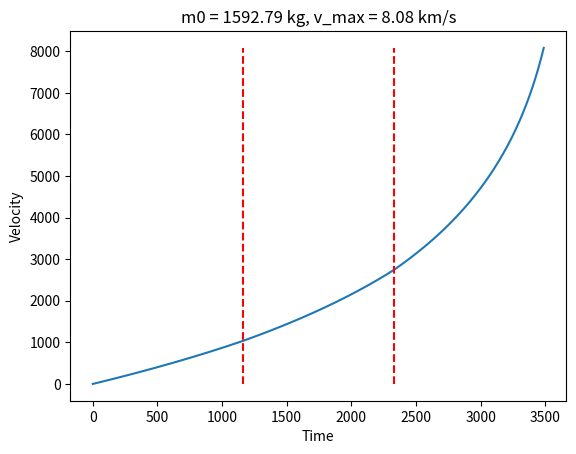

The script that saved this image:
import math
import numpy
from matplotlib import pyplot

STAGES_COUNT = 3
U = 3000.0
LAMBDA = 0.1
FUEL_CONST = 0.4
MP = 42.0
V = 9000.0
M0 = MP * math.pow((1 - LAMBDA) / (math.exp(-V / (STAGES_COUNT * U)) - LAMBDA),
                   STAGES_COUNT)
STAGE_MASS = (M0 - MP) / STAGES_COUNT


def fuel(mt, time):
    mass = mt - FUEL_CONST * time
    return mass if mass > 0.0 else 0.0


def velocity(fuel_mass, stage, v0):
    const_mass = MP + (STAGES_COUNT - stage + LAMBDA) * STAGE_MASS
    m0 = const_mass + (1 - LAMBDA) * STAGE_MASS
    return v0 + U * math.log(m0 / (fuel_mass + const_mass))


MT = (1 - LAMBDA) * STAGE_MASS
STAGE_TIME = int(MT / FUEL_CONST)
t_list = numpy.arange(0, STAGES_COUNT * STAGE_TIME)
v_list = []
changes = []
stage = 1
v0 = 0
time_shift = 0
i = 0
while i < len(t_list):
    fuel_mass = fuel(MT, t_list[i] - time_shift)
    if fuel_mass != 0:
        v_list.append(velocity(fuel_mass, stage, v0))
        i += 1
        continue
    time_shift = stage * STAGE_TIME
    stage += 1
    v0 = max(v_list)
    changes.append(t_list[i])

pyplot.plot(t_list, v_list)
for t in changes:
    pyplot.plot([t, t], [min(v_list), max(v_list)], "r--")
pyplot.xlabel("Time")
pyplot.ylabel("Velocity")
pyplot.title("m0 = {:.2f} kg, v_max = {:.2f} km/s"
             .format(M0, max(v_list) / 1000))
pyplot.show()
